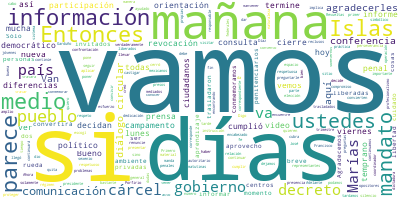

The data file committed next to this chart (first rows):
Participante, Texto, Sentimiento, Palabras, Dia, Mes, Anio
PRESIDENTE ANDRES MANUEL LOPEZ OBRADOR, Buenos días., 0.9384, 2, 11, 03, 2019
PRESIDENTE ANDRES MANUEL LOPEZ OBRADOR, Va ser breve esta rueda de prensa, esta …, 0.4037, 26, 11, 03, 2019
PRESIDENTE ANDRES MANUEL LOPEZ OBRADOR, Sólo aprovecho este momento para dos cos…, 0.4754, 7, 11, 03, 2019
PRESIDENTE ANDRES MANUEL LOPEZ OBRADOR, Conmemoramos 100 días de gobierno con el…, 0.08614, 105, 11, 03, 2019
PRESIDENTE ANDRES MANUEL LOPEZ OBRADOR, Primero. Para agradecerles a ustedes por…, 0.7803, 53, 11, 03, 2019
PRESIDENTE ANDRES MANUEL LOPEZ OBRADOR, Agradecerles mucho, porque los medios de…, 0.5078, 17, 11, 03, 2019
PRESIDENTE ANDRES MANUEL LOPEZ OBRADOR, No tenemos problemas con medios de infor…, 0.4578, 27, 11, 03, 2019
PRESIDENTE ANDRES MANUEL LOPEZ OBRADOR, Si se tratara de una dictadura entonces,…, 0.2824, 14, 11, 03, 2019
PRESIDENTE ANDRES MANUEL LOPEZ OBRADOR, Ahora hay bastante comunicación, respeto…, 0.3258, 17, 11, 03, 2019
PRESIDENTE ANDRES MANUEL LOPEZ OBRADOR, Van a continuar esas conferencias todas …, 0.06278, 66, 11, 03, 2019
PRESIDENTE ANDRES MANUEL LOPEZ OBRADOR, A mediados de este gobierno va a haber u…, 0.1448, 43, 11, 03, 2019
PRESIDENTE ANDRES MANUEL LOPEZ OBRADOR, Lo otro que quiero tratar de manera muy …, 0.5791, 41, 11, 03, 2019
PRESIDENTE ANDRES MANUEL LOPEZ OBRADOR, Y les vamos a presentar un video que da …, 0.007778, 43, 11, 03, 2019
PRESIDENTE ANDRES MANUEL LOPEZ OBRADOR, Ya debe estar contento en donde se encue…, 0.97, 48, 11, 03, 2019
PRESIDENTE ANDRES MANUEL LOPEZ OBRADOR, Entonces, vamos a ver el video, si les p…, 0.2153, 9, 11, 03, 2019
PRESIDENTE ANDRES MANUEL LOPEZ OBRADOR, Y está aquí el coordinador de penales fe…, 0.05463, 37, 11, 03, 2019
PRESIDENTE ANDRES MANUEL LOPEZ OBRADOR, Adelante., 0.4727, 1, 11, 03, 2019
PRESIDENTE ANDRES MANUEL LOPEZ OBRADOR, Muy bien, 0.8069, 2, 11, 03, 2019
PRESIDENTE ANDRES MANUEL LOPEZ OBRADOR, ¿Qué les parece si lo dejamos así?, 0.2884, 7, 11, 03, 2019
PRESIDENTE ANDRES MANUEL LOPEZ OBRADOR, Nos vamos a ver más tarde -es amplio el …, 0.8546, 18, 11, 03, 2019
PRESIDENTE ANDRES MANUEL LOPEZ OBRADOR, Van a tener mucho material del informe y…, 0.1876, 26, 11, 03, 2019
PRESIDENTE ANDRES MANUEL LOPEZ OBRADOR, Estuve haciendo una auscultación y me de…, 0.3571, 15, 11, 03, 2019
PRESIDENTE ANDRES MANUEL LOPEZ OBRADOR, Nos vemos mañana., 0.6028, 3, 11, 03, 2019
PREGUNTA, … ¿cómo entró en la historia de esta pri…, 0.5657, 10, 11, 03, 2019
PRESIDENTE ANDRES MANUEL LOPEZ OBRADOR, Mañana damos la información completa sob…, 0.6316, 7, 11, 03, 2019
PRESIDENTE ANDRES MANUEL LOPEZ OBRADOR, Bueno, nos vemos a las 10 aquí en el pat…, 0.9532, 10, 11, 03, 2019
PRESIDENTE ANDRES MANUEL LOPEZ OBRADOR, Muchas gracias., 0.5002, 2, 11, 03, 2019
